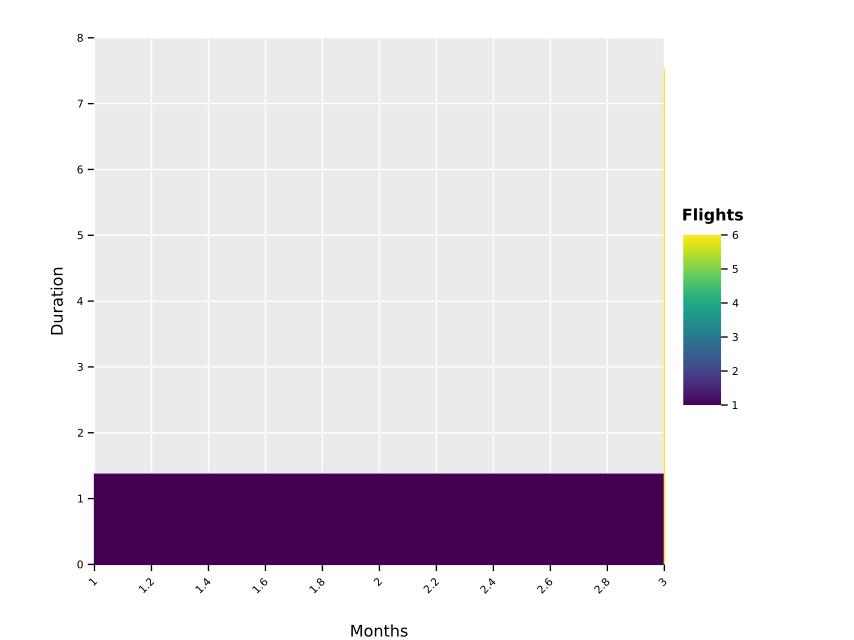

Data behind this chart, as committed beside it:
Months, Duration, Flights
1, 1.37, 1
3, 7.53, 6
